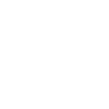
t = 0.00 s
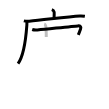
t = 4.25 s
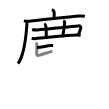
t = 8.50 s
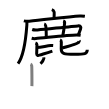
t = 12.50 s
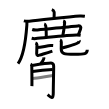
t = 15.50 s
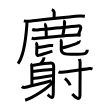
t = 21.00 s

The animated SVG that drew these frames (rendered in a browser with its animation timeline set to each time). Animation: 21 SMIL elements (animate=21); one cycle of 21.00 s.

<svg width="109px" height="109px" viewBox="0 0 px 109px" xmlns="http://www.w3.org/2000/svg" xmlns:xlink="http://www.w3.org/1999/xlink" xml:space="preserve" version="1.1"  baseProfile="full">
<path d="M51.81,9.63c0.7,0.26,2.19,1.92,2.33,2.43c0.14,0.51,0.07,2.43-0.07,5.63" style="fill:none;stroke:black;stroke-width:3;opacity:0">
  <animate attributeType="CSS" attributeName="opacity" from="0" to="1" begin="0s" dur="1s" repeatCount="0" fill="freeze" />
</path>
<path d="M23.84,20.83c1.41,0.36,3.99,0.48,5.4,0.36C43.5,20,67,16.63,79.95,15.93c2.34-0.13,3.76,0.17,4.93,0.35" style="fill:none;stroke:black;stroke-width:3;opacity:0">
  <animate attributeType="CSS" attributeName="opacity" from="0" to="1" begin="1s" dur="1s" repeatCount="0" fill="freeze" />
</path>
<path d="M26.9,21.18c0.03,1.01,0.05,2.6-0.05,4.05c-0.63,8.54-2.04,29.26-8.8,38.46" style="fill:none;stroke:black;stroke-width:3;opacity:0">
  <animate attributeType="CSS" attributeName="opacity" from="0" to="1" begin="2s" dur="1s" repeatCount="0" fill="freeze" />
</path>
<path d="M32.19,29.46c1.56,0.54,3.39,0.65,5.28,0.47C52,28.5,74.24,26.04,77.92,25.88c2.75-0.12,3.23,1.49,2.73,2.81c-0.92,2.43-1.14,3.58-2.38,6.19" style="fill:none;stroke:black;stroke-width:3;opacity:0">
  <animate attributeType="CSS" attributeName="opacity" from="0" to="1" begin="3s" dur="1s" repeatCount="0" fill="freeze" />
</path>
<path d="M44.26,23.87c0.8,0.24,1.29,1.51,1.45,2c0.16,0.49,0.54,6.88,0.57,11.15" style="fill:none;stroke:black;stroke-width:3;opacity:0">
  <animate attributeType="CSS" attributeName="opacity" from="0" to="1" begin="4s" dur="1s" repeatCount="0" fill="freeze" />
</path>
<path d="M63.19,20.95c0.8,0.24,1.49,1.5,1.45,2c-0.2,2.18-1.07,9.09-1.76,12.46" style="fill:none;stroke:black;stroke-width:3;opacity:0">
  <animate attributeType="CSS" attributeName="opacity" from="0" to="1" begin="5s" dur="1s" repeatCount="0" fill="freeze" />
</path>
<path d="M31.67,38.3c1.1,0.28,3.12,0.36,4.22,0.28c7.01-0.48,33.04-3.71,40.91-3.61c1.83,0.02,2.94,0.13,3.85,0.27" style="fill:none;stroke:black;stroke-width:3;opacity:0">
  <animate attributeType="CSS" attributeName="opacity" from="0" to="1" begin="6s" dur="1s" repeatCount="0" fill="freeze" />
</path>
<path d="M36.92,47.54c4.55-0.17,9.79-1.7,13.75-1.98c1.16-0.08,1.9-0.08,2.5-0.03" style="fill:none;stroke:black;stroke-width:3;opacity:0">
  <animate attributeType="CSS" attributeName="opacity" from="0" to="1" begin="7s" dur="1s" repeatCount="0" fill="freeze" />
</path>
<path d="M35.43,43c0.82,0.31,1.52,1.22,1.52,1.64c0,1.14-0.26,7.73-0.26,9.18c0,1.61,1.16,1.87,2.79,1.36c4.27-1.32,6.51-1.93,12.88-3.99" style="fill:none;stroke:black;stroke-width:3;opacity:0">
  <animate attributeType="CSS" attributeName="opacity" from="0" to="1" begin="8s" dur="1s" repeatCount="0" fill="freeze" />
</path>
<path d="M79.38,40.49c0.21,0.32-0.46,1.35-0.82,1.9c-0.51,0.78-10.03,3.88-16.45,5.61" style="fill:none;stroke:black;stroke-width:3;opacity:0">
  <animate attributeType="CSS" attributeName="opacity" from="0" to="1" begin="9s" dur="1s" repeatCount="0" fill="freeze" />
</path>
<path d="M60.03,40.03c0.93,0.33,1.29,1.03,1.29,1.86c0,1.09-0.07,5.61-0.1,6.89c-0.11,4.68,2.22,5.59,13.33,5.59c10.39,0,12.74-0.49,12.74-4.52" style="fill:none;stroke:black;stroke-width:3;opacity:0">
  <animate attributeType="CSS" attributeName="opacity" from="0" to="1" begin="10s" dur="1s" repeatCount="0" fill="freeze" />
</path>
<path d="M43.72,57.4c0.01,0.13,0.18,0.7,0.15,0.89c-0.2,1.08-1.75,4.02-3.31,5.48" style="fill:none;stroke:black;stroke-width:3;opacity:0">
  <animate attributeType="CSS" attributeName="opacity" from="0" to="1" begin="11s" dur="1s" repeatCount="0" fill="freeze" />
</path>
<path d="M30.56,64.06c0.65,0.27,1.04,1.23,1.17,1.78c0.13,0.55,0.3,16.87,0.17,20.3" style="fill:none;stroke:black;stroke-width:3;opacity:0">
  <animate attributeType="CSS" attributeName="opacity" from="0" to="1" begin="12s" dur="1s" repeatCount="0" fill="freeze" />
</path>
<path d="M32.17,65.43c3.11-0.46,16.29-2.33,18.84-2.34c2.14-0.01,2.66,1.56,2.66,3.2c0,6.8-0.4,20.69-0.4,26.78c0,7.93-3.53,3.33-5.63,1.55" style="fill:none;stroke:black;stroke-width:3;opacity:0">
  <animate attributeType="CSS" attributeName="opacity" from="0" to="1" begin="13s" dur="1s" repeatCount="0" fill="freeze" />
</path>
<path d="M32.42,71.51c4.47-0.55,18.12-1.78,20.2-1.92" style="fill:none;stroke:black;stroke-width:3;opacity:0">
  <animate attributeType="CSS" attributeName="opacity" from="0" to="1" begin="14s" dur="1s" repeatCount="0" fill="freeze" />
</path>
<path d="M32.37,78.59c5.49-0.55,14.13-2.09,20.76-3.01" style="fill:none;stroke:black;stroke-width:3;opacity:0">
  <animate attributeType="CSS" attributeName="opacity" from="0" to="1" begin="15s" dur="1s" repeatCount="0" fill="freeze" />
</path>
<path d="M21.86,86.64c0.89,0.82,2.44,1.1,5.1,0.41c5.4-1.4,18.29-4.53,24.52-6.31" style="fill:none;stroke:black;stroke-width:3;opacity:0">
  <animate attributeType="CSS" attributeName="opacity" from="0" to="1" begin="16s" dur="1s" repeatCount="0" fill="freeze" />
</path>
<path d="M52.31,80.29c0.21,0.48,0.58,1.32,0,2.11c-4.01,5.48-18.56,15.08-27.12,17.87" style="fill:none;stroke:black;stroke-width:3;opacity:0">
  <animate attributeType="CSS" attributeName="opacity" from="0" to="1" begin="17s" dur="1s" repeatCount="0" fill="freeze" />
</path>
<path d="M58.52,71.82c0.86,0.47,2.43,0.59,3.29,0.47c9.51-1.32,20.69-2.55,27.65-3.69c1.41-0.23,2.29,0.23,3,0.47" style="fill:none;stroke:black;stroke-width:3;opacity:0">
  <animate attributeType="CSS" attributeName="opacity" from="0" to="1" begin="18s" dur="1s" repeatCount="0" fill="freeze" />
</path>
<path d="M79.26,58.97c0.06,0.26,0.86,1.36,0.86,3.03c0,11.19-0.17,30.61-0.17,33.33c0,6.6-5.69,0.92-7.62-1.36" style="fill:none;stroke:black;stroke-width:3;opacity:0">
  <animate attributeType="CSS" attributeName="opacity" from="0" to="1" begin="19s" dur="1s" repeatCount="0" fill="freeze" />
</path>
<path d="M64.83,78.4c1.86,1.23,4.81,5.07,5.28,6.99" style="fill:none;stroke:black;stroke-width:3;opacity:0">
  <animate attributeType="CSS" attributeName="opacity" from="0" to="1" begin="20s" dur="1s" repeatCount="0" fill="freeze" />
</path>
</svg>
